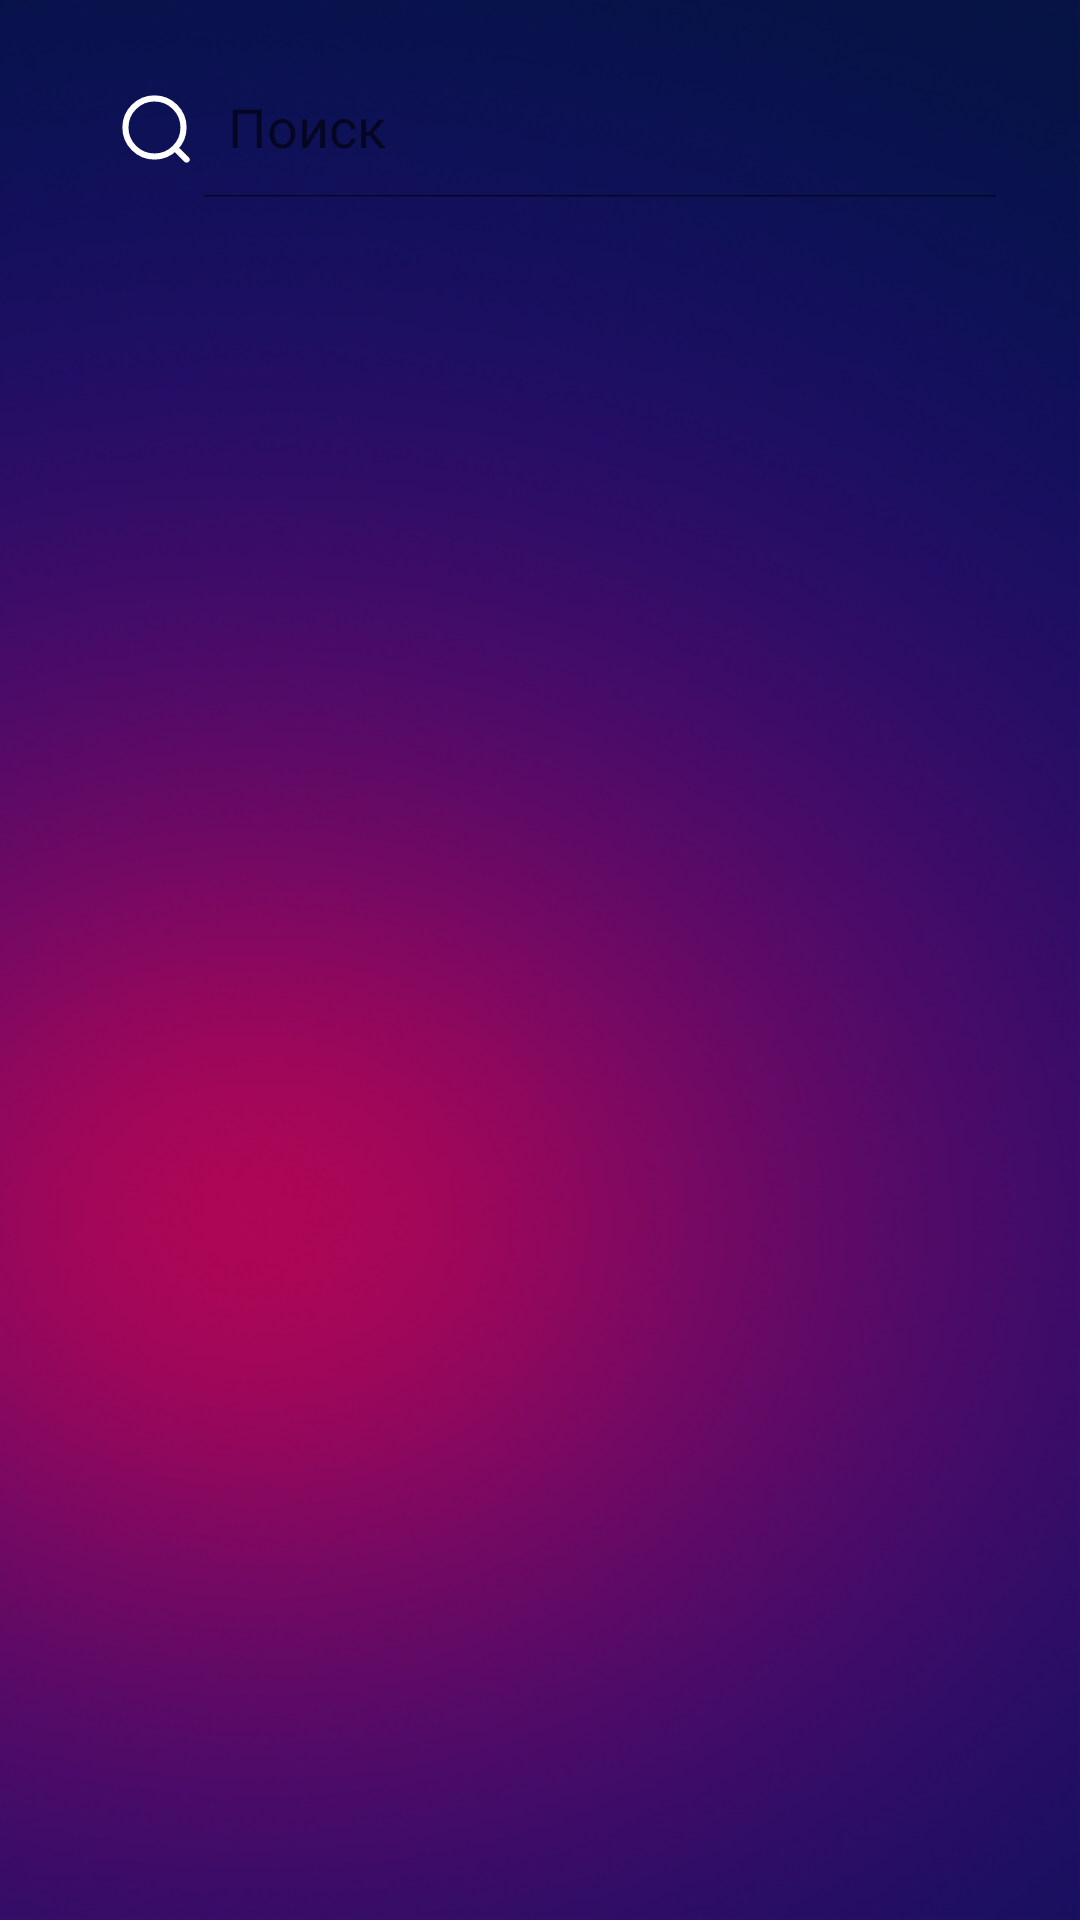

This screen was rendered from an Android layout file. Write that file and the resources it references.
<!-- AndroidManifest.xml: application theme Theme.MovieBuffs -->
<!-- res/layout/fragment_movies_list.xml -->
<?xml version="1.0" encoding="utf-8"?>
<FrameLayout xmlns:android="http://schemas.android.com/apk/res/android"
    xmlns:tools="http://schemas.android.com/tools"
    android:layout_width="match_parent"
    android:layout_height="match_parent"
    xmlns:app="http://schemas.android.com/apk/res-auto"
    android:background="@drawable/movielist"
    android:id="@+id/movies_fragment_container"
    android:orientation="vertical">

    <androidx.appcompat.widget.SearchView
        app:searchIcon="@drawable/search"
        android:id="@+id/searchView"
        android:layout_width="match_parent"
        android:layout_height="46dp"
        android:layout_marginHorizontal="20dp"
        android:layout_marginTop="20dp"
        app:layout_constraintBottom_toBottomOf="parent"
        app:layout_constraintEnd_toEndOf="parent"
        app:layout_constraintStart_toEndOf="parent"
        app:layout_constraintStart_toStartOf="parent"
        app:layout_constraintTop_toTopOf="parent"
        android:background="@drawable/border"
        android:backgroundTint="@color/btn"
        app:queryHint="Поиск"

        app:iconifiedByDefault="false"
        />

    <androidx.recyclerview.widget.RecyclerView
        android:id="@+id/timeSlots_recycleView"
        android:layout_width="match_parent"
        android:layout_height="wrap_content"
        android:layout_marginHorizontal="10dp"
        android:layout_marginTop="86dp"
        app:layoutManager="androidx.recyclerview.widget.GridLayoutManager"
        app:spanCount="2"
        tools:listitem="@layout/product_item" />

</FrameLayout>
<!-- res/layout/product_item.xml (included above) -->
<LinearLayout xmlns:android="http://schemas.android.com/apk/res/android"
    xmlns:app="http://schemas.android.com/apk/res-auto"
    xmlns:tools="http://schemas.android.com/tools"
    android:id="@+id/movie"
    android:layout_width="wrap_content"
    android:layout_height="wrap_content"
    android:layout_marginHorizontal="10dp"
    android:layout_marginBottom="20dp"
    android:background="@drawable/border"
    android:backgroundTint="@color/btn"
    android:orientation="vertical"
    android:paddingHorizontal="0.5dp">

        <ImageView
            android:id="@+id/product_image"
            android:layout_width="160dp"
            android:layout_height="230dp"
            android:layout_gravity="center"
            android:layout_marginHorizontal="10dp"
            android:layout_marginTop="10dp"
            android:background="@drawable/border"
            android:scaleType="fitXY"
            app:layout_constraintBottom_toBottomOf="parent"
            app:layout_constraintEnd_toEndOf="parent"
            app:layout_constraintStart_toStartOf="parent"
            app:layout_constraintTop_toTopOf="parent"
            app:layout_constraintVertical_bias="0.0"
            app:srcCompat="@drawable/poster_1" />


        <TextView
            android:id="@+id/product_name"
            android:layout_width="wrap_content"
            android:layout_height="32dp"
            android:layout_marginLeft="9dp"
            android:layout_marginTop="8dp"
            android:ellipsize="end"
            android:maxLines="1"
            android:singleLine="true"
            android:text="Title"
            android:textColor="@color/white"
            android:textSize="18sp"
            app:layout_constraintEnd_toEndOf="parent"
            app:layout_constraintStart_toStartOf="parent"
            app:layout_constraintTop_toBottomOf="@+id/product_image" />

</LinearLayout>
<!-- resources referenced by this layout -->
<resources>
  <color name="btn">#66BEC2C4</color>
  <color name="white">#FFFFFFFF</color>
  <!-- drawable movielist: png bitmap (drawable, 202087 bytes) -->
  <!-- drawable poster_1: jpg bitmap (drawable, 96396 bytes) -->
  <!-- drawable search (drawable) -->
  <vector android:height="24dp" android:viewportHeight="23"
      android:viewportWidth="23" android:width="24dp" xmlns:android="http://schemas.android.com/apk/res/android">
      <path android:fillColor="#ffffff"
          android:pathData="M11.013,21.026C5.494,21.026 1,16.532 1,11.013C1,5.494 5.494,1 11.013,1C16.532,1 21.026,5.494 21.026,11.013C21.026,16.532 16.532,21.026 11.013,21.026ZM11.013,2.465C6.295,2.465 2.465,6.304 2.465,11.013C2.465,15.721 6.295,19.56 11.013,19.56C15.731,19.56 19.56,15.721 19.56,11.013C19.56,6.304 15.731,2.465 11.013,2.465Z"
          android:strokeColor="#ffffff" android:strokeWidth="0.5"/>
      <path android:fillColor="#ffffff"
          android:pathData="M21.27,22.002C21.084,22.002 20.899,21.934 20.752,21.788L17.5,18.5C17.217,18.217 17.717,18.283 18,18C18.283,17.717 18.217,17.217 18.5,17.5L21.788,20.752C22.071,21.035 22.071,21.504 21.788,21.788C21.641,21.934 21.455,22.002 21.27,22.002Z"
          android:strokeColor="#ffffff" android:strokeWidth="0.5"/>
  </vector>
  <style name="Theme.MovieBuffs" parent="Theme.MaterialComponents.DayNight.NoActionBar">
          
          <item name="colorPrimary">@color/btn</item>
          <item name="colorPrimaryVariant">@color/bg</item>
          <item name="colorOnPrimary">@color/white</item>
          
          <item name="colorSecondary">@color/teal_200</item>
          <item name="colorSecondaryVariant">@color/teal_700</item>
          <item name="colorOnSecondary">@color/white</item>
          
          <item name="android:statusBarColor">?attr/colorPrimaryVariant</item>
          <item name="android:iconTint">@color/white</item>
          
      </style>
  <color name="bg">#061343</color>
  <color name="teal_200">#FF03DAC5</color>
  <color name="teal_700">#FF018786</color>
</resources>
